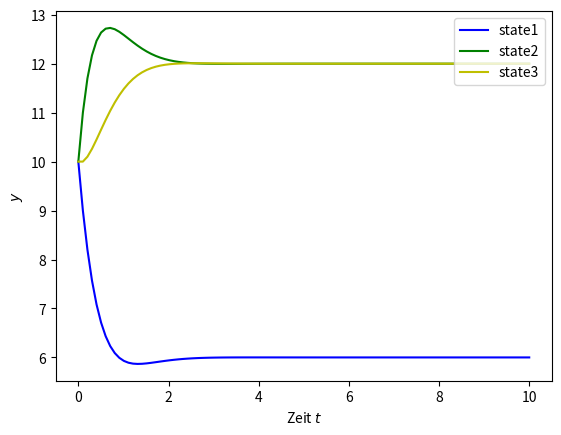

The script that saved this image:
# -*- coding: utf-8 -*-
"""
Created on Tue Oct  2 16:23:54 2018
Three Level System
[redacted]
"""
import numpy as np
import matplotlib.pyplot as plt

#Erzeuge Matrix zum Lösen der DGL
def matrixEq(E1,E2,E3):
    E=np.array([E1,E2,E3])
    w=np.zeros((3,3))
    for i in range(0,3):
        for j in range(0,3):
            w[i][j]=abs(E[j]-E[i])   
    omega=np.array([[-w[0][1],0,w[0][2]],[w[0][1],-w[1][2],0],[0,w[1][2],-w[0][2]]])
    return omega

def Euleralg(nrSteps,omega,N0,x0,xk):
    #Zeitschritte
    delta=(xk-x0)/(nrSteps)
    x=np.linspace(x0,xk,nrSteps)
    #erzeuge eintrage von y
    N=np.zeros((3,nrSteps))
     #fixiere Anfangswert
    for i in range(0,3):
        N[i][0]=N0[i]
    for i in range(1,nrSteps):
        N[:,i]=N[:,i-1]+delta*np.dot(omega,N[:,i-1])
    return N,x


omega1=matrixEq(1,3,2)



N,x=Euleralg(100,omega1,[10,10,10],0,10)


fig = plt.figure(dpi=96)
ax = fig.add_subplot(111)
ax.set_xlabel(r'Zeit $t$')
ax.set_ylabel(r'$y$')
ax.plot(x,N[0,:],'b-', label='state1')
ax.plot(x,N[1,:],'g-', label='state2')
ax.plot(x,N[2,:],'y-', label='state3')
ax.legend(loc='upper right')
plt.show()
